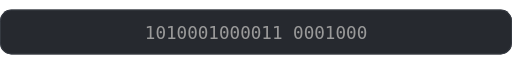
t = 0.00 s
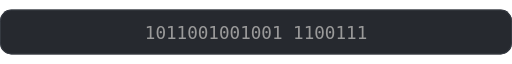
t = 1.70 s
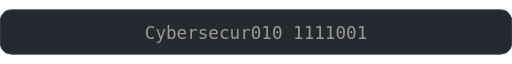
t = 3.30 s
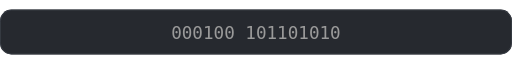
t = 5.00 s
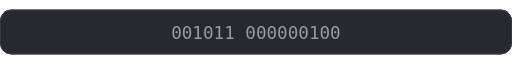
t = 6.70 s
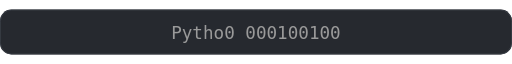
t = 8.10 s

The animated SVG that drew these frames (rendered in a browser with its animation timeline set to each time). Animation: 48 CSS @keyframes rules; frames cover the first 8.10 s, repeats indefinitely.

<svg xmlns="http://www.w3.org/2000/svg" width="640" height="56" viewBox="0 0 640 56"><style>.f1_0{visibility:hidden;animation:f1_0 20s infinite}@keyframes f1_0{0%,1.99%{visibility:visible}2%,100%{visibility:hidden}}.f1_1{visibility:hidden;animation:f1_1 20s infinite}@keyframes f1_1{0%,1.99%{visibility:hidden}2%,3.99%{visibility:visible}4%,100%{visibility:hidden}}.f1_2{visibility:hidden;animation:f1_2 20s infinite}@keyframes f1_2{0%,3.99%{visibility:hidden}4%,5.99%{visibility:visible}6%,100%{visibility:hidden}}.f1_3{visibility:hidden;animation:f1_3 20s infinite}@keyframes f1_3{0%,5.99%{visibility:hidden}6%,7.99%{visibility:visible}8%,100%{visibility:hidden}}.f1_4{visibility:hidden;animation:f1_4 20s infinite}@keyframes f1_4{0%,7.99%{visibility:hidden}8%,9.99%{visibility:visible}10%,100%{visibility:hidden}}.f1_5{visibility:hidden;animation:f1_5 20s infinite}@keyframes f1_5{0%,9.99%{visibility:hidden}10%,11.99%{visibility:visible}12%,100%{visibility:hidden}}.f1_6{visibility:hidden;animation:f1_6 20s infinite}@keyframes f1_6{0%,11.99%{visibility:hidden}12%,13.99%{visibility:visible}14%,100%{visibility:hidden}}.f1_7{visibility:hidden;animation:f1_7 20s infinite}@keyframes f1_7{0%,13.99%{visibility:hidden}14%,15.99%{visibility:visible}16%,100%{visibility:hidden}}.f1_8{visibility:hidden;animation:f1_8 20s infinite}@keyframes f1_8{0%,15.99%{visibility:hidden}16%,17.99%{visibility:visible}18%,100%{visibility:hidden}}.f1_9{visibility:hidden;animation:f1_9 20s infinite}@keyframes f1_9{0%,17.99%{visibility:hidden}18%,19.99%{visibility:visible}20%,100%{visibility:hidden}}.f1_10{visibility:hidden;animation:f1_10 20s infinite}@keyframes f1_10{0%,19.99%{visibility:hidden}20%,21.99%{visibility:visible}22%,100%{visibility:hidden}}.f1_11{visibility:visible;animation:f1_11 20s infinite}@keyframes f1_11{0%,21.99%{visibility:hidden}22%,23.99%{visibility:visible}24%,100%{visibility:hidden}}.f2_0{visibility:hidden;animation:f2_0 20s infinite}@keyframes f2_0{0%,24.99%{visibility:hidden}25%,26.99%{visibility:visible}27%,100%{visibility:hidden}}.f2_1{visibility:hidden;animation:f2_1 20s infinite}@keyframes f2_1{0%,26.99%{visibility:hidden}27%,28.99%{visibility:visible}29%,100%{visibility:hidden}}.f2_2{visibility:hidden;animation:f2_2 20s infinite}@keyframes f2_2{0%,28.99%{visibility:hidden}29%,30.99%{visibility:visible}31%,100%{visibility:hidden}}.f2_3{visibility:hidden;animation:f2_3 20s infinite}@keyframes f2_3{0%,30.99%{visibility:hidden}31%,32.99%{visibility:visible}33%,100%{visibility:hidden}}.f2_4{visibility:hidden;animation:f2_4 20s infinite}@keyframes f2_4{0%,32.99%{visibility:hidden}33%,34.99%{visibility:visible}35%,100%{visibility:hidden}}.f2_5{visibility:hidden;animation:f2_5 20s infinite}@keyframes f2_5{0%,34.99%{visibility:hidden}35%,36.99%{visibility:visible}37%,100%{visibility:hidden}}.f2_6{visibility:hidden;animation:f2_6 20s infinite}@keyframes f2_6{0%,36.99%{visibility:hidden}37%,38.99%{visibility:visible}39%,100%{visibility:hidden}}.f2_7{visibility:hidden;animation:f2_7 20s infinite}@keyframes f2_7{0%,38.99%{visibility:hidden}39%,40.99%{visibility:visible}41%,100%{visibility:hidden}}.f2_8{visibility:hidden;animation:f2_8 20s infinite}@keyframes f2_8{0%,40.99%{visibility:hidden}41%,42.99%{visibility:visible}43%,100%{visibility:hidden}}.f2_9{visibility:hidden;animation:f2_9 20s infinite}@keyframes f2_9{0%,42.99%{visibility:hidden}43%,44.99%{visibility:visible}45%,100%{visibility:hidden}}.f2_10{visibility:hidden;animation:f2_10 20s infinite}@keyframes f2_10{0%,44.99%{visibility:hidden}45%,46.99%{visibility:visible}47%,100%{visibility:hidden}}.f2_11{visibility:hidden;animation:f2_11 20s infinite}@keyframes f2_11{0%,46.99%{visibility:hidden}47%,48.99%{visibility:visible}49%,100%{visibility:hidden}}.f3_0{visibility:hidden;animation:f3_0 20s infinite}@keyframes f3_0{0%,49.99%{visibility:hidden}50%,51.99%{visibility:visible}52%,100%{visibility:hidden}}.f3_1{visibility:hidden;animation:f3_1 20s infinite}@keyframes f3_1{0%,51.99%{visibility:hidden}52%,53.99%{visibility:visible}54%,100%{visibility:hidden}}.f3_2{visibility:hidden;animation:f3_2 20s infinite}@keyframes f3_2{0%,53.99%{visibility:hidden}54%,55.99%{visibility:visible}56%,100%{visibility:hidden}}.f3_3{visibility:hidden;animation:f3_3 20s infinite}@keyframes f3_3{0%,55.99%{visibility:hidden}56%,57.99%{visibility:visible}58%,100%{visibility:hidden}}.f3_4{visibility:hidden;animation:f3_4 20s infinite}@keyframes f3_4{0%,57.99%{visibility:hidden}58%,59.99%{visibility:visible}60%,100%{visibility:hidden}}.f3_5{visibility:hidden;animation:f3_5 20s infinite}@keyframes f3_5{0%,59.99%{visibility:hidden}60%,61.99%{visibility:visible}62%,100%{visibility:hidden}}.f3_6{visibility:hidden;animation:f3_6 20s infinite}@keyframes f3_6{0%,61.99%{visibility:hidden}62%,63.99%{visibility:visible}64%,100%{visibility:hidden}}.f3_7{visibility:hidden;animation:f3_7 20s infinite}@keyframes f3_7{0%,63.99%{visibility:hidden}64%,65.99%{visibility:visible}66%,100%{visibility:hidden}}.f3_8{visibility:hidden;animation:f3_8 20s infinite}@keyframes f3_8{0%,65.99%{visibility:hidden}66%,67.99%{visibility:visible}68%,100%{visibility:hidden}}.f3_9{visibility:hidden;animation:f3_9 20s infinite}@keyframes f3_9{0%,67.99%{visibility:hidden}68%,69.99%{visibility:visible}70%,100%{visibility:hidden}}.f3_10{visibility:hidden;animation:f3_10 20s infinite}@keyframes f3_10{0%,69.99%{visibility:hidden}70%,71.99%{visibility:visible}72%,100%{visibility:hidden}}.f3_11{visibility:hidden;animation:f3_11 20s infinite}@keyframes f3_11{0%,71.99%{visibility:hidden}72%,73.99%{visibility:visible}74%,100%{visibility:hidden}}.f4_0{visibility:hidden;animation:f4_0 20s infinite}@keyframes f4_0{0%,74.99%{visibility:hidden}75%,76.99%{visibility:visible}77%,100%{visibility:hidden}}.f4_1{visibility:hidden;animation:f4_1 20s infinite}@keyframes f4_1{0%,76.99%{visibility:hidden}77%,78.99%{visibility:visible}79%,100%{visibility:hidden}}.f4_2{visibility:hidden;animation:f4_2 20s infinite}@keyframes f4_2{0%,78.99%{visibility:hidden}79%,80.99%{visibility:visible}81%,100%{visibility:hidden}}.f4_3{visibility:hidden;animation:f4_3 20s infinite}@keyframes f4_3{0%,80.99%{visibility:hidden}81%,82.99%{visibility:visible}83%,100%{visibility:hidden}}.f4_4{visibility:hidden;animation:f4_4 20s infinite}@keyframes f4_4{0%,82.99%{visibility:hidden}83%,84.99%{visibility:visible}85%,100%{visibility:hidden}}.f4_5{visibility:hidden;animation:f4_5 20s infinite}@keyframes f4_5{0%,84.99%{visibility:hidden}85%,86.99%{visibility:visible}87%,100%{visibility:hidden}}.f4_6{visibility:hidden;animation:f4_6 20s infinite}@keyframes f4_6{0%,86.99%{visibility:hidden}87%,88.99%{visibility:visible}89%,100%{visibility:hidden}}.f4_7{visibility:hidden;animation:f4_7 20s infinite}@keyframes f4_7{0%,88.99%{visibility:hidden}89%,90.99%{visibility:visible}91%,100%{visibility:hidden}}.f4_8{visibility:hidden;animation:f4_8 20s infinite}@keyframes f4_8{0%,90.99%{visibility:hidden}91%,92.99%{visibility:visible}93%,100%{visibility:hidden}}.f4_9{visibility:hidden;animation:f4_9 20s infinite}@keyframes f4_9{0%,92.99%{visibility:hidden}93%,94.99%{visibility:visible}95%,100%{visibility:hidden}}.f4_10{visibility:hidden;animation:f4_10 20s infinite}@keyframes f4_10{0%,94.99%{visibility:hidden}95%,96.99%{visibility:visible}97%,100%{visibility:hidden}}.f4_11{visibility:hidden;animation:f4_11 20s infinite}@keyframes f4_11{0%,96.99%{visibility:hidden}97%,98.99%{visibility:visible}99%,100%{visibility:hidden}}</style><rect width="640" height="56" rx="14" fill="#26292F"/><rect x="0.5" y="0.5" width="639" height="55" rx="14" fill="none" stroke="#3d424b"/><text class="f1_0" x="181" y="37" font-family="Consolas,Menlo,'DejaVu Sans Mono',monospace" font-size="22" fill="#9a9a9a">1010001000011 0001000</text><text class="f1_1" x="181" y="37" font-family="Consolas,Menlo,'DejaVu Sans Mono',monospace" font-size="22" fill="#9a9a9a">0100001100100 0100001</text><text class="f1_2" x="181" y="37" font-family="Consolas,Menlo,'DejaVu Sans Mono',monospace" font-size="22" fill="#9a9a9a">1111110000111 1100101</text><text class="f1_3" x="181" y="37" font-family="Consolas,Menlo,'DejaVu Sans Mono',monospace" font-size="22" fill="#9a9a9a">0110011111001 1001111</text><text class="f1_4" x="181" y="37" font-family="Consolas,Menlo,'DejaVu Sans Mono',monospace" font-size="22" fill="#9a9a9a">1011001001001 1100111</text><text class="f1_5" x="181" y="37" font-family="Consolas,Menlo,'DejaVu Sans Mono',monospace" font-size="22" fill="#9a9a9a">0111110000000 0101100</text><text class="f1_6" x="181" y="37" font-family="Consolas,Menlo,'DejaVu Sans Mono',monospace" font-size="22" fill="#9a9a9a">Cybe111001111 1011000</text><text class="f1_7" x="181" y="37" font-family="Consolas,Menlo,'DejaVu Sans Mono',monospace" font-size="22" fill="#9a9a9a">Cyberse010010 0000100</text><text class="f1_8" x="181" y="37" font-family="Consolas,Menlo,'DejaVu Sans Mono',monospace" font-size="22" fill="#9a9a9a">Cybersecur010 1111001</text><text class="f1_9" x="181" y="37" font-family="Consolas,Menlo,'DejaVu Sans Mono',monospace" font-size="22" fill="#9a9a9a">Cybersecurity 1111000</text><text class="f1_10" x="181" y="37" font-family="Consolas,Menlo,'DejaVu Sans Mono',monospace" font-size="22" fill="#9a9a9a">Cybersecurity Stud111</text><text class="f1_11" x="181" y="37" font-family="Consolas,Menlo,'DejaVu Sans Mono',monospace" font-size="22" fill="#E8E8E8">Cybersecurity Student</text><text class="f2_0" x="214" y="37" font-family="Consolas,Menlo,'DejaVu Sans Mono',monospace" font-size="22" fill="#9a9a9a">000100 101101010</text><text class="f2_1" x="214" y="37" font-family="Consolas,Menlo,'DejaVu Sans Mono',monospace" font-size="22" fill="#9a9a9a">001001 100111011</text><text class="f2_2" x="214" y="37" font-family="Consolas,Menlo,'DejaVu Sans Mono',monospace" font-size="22" fill="#9a9a9a">110000 101010110</text><text class="f2_3" x="214" y="37" font-family="Consolas,Menlo,'DejaVu Sans Mono',monospace" font-size="22" fill="#9a9a9a">010101 101110000</text><text class="f2_4" x="214" y="37" font-family="Consolas,Menlo,'DejaVu Sans Mono',monospace" font-size="22" fill="#9a9a9a">001011 000000100</text><text class="f2_5" x="214" y="37" font-family="Consolas,Menlo,'DejaVu Sans Mono',monospace" font-size="22" fill="#9a9a9a">010101 110011100</text><text class="f2_6" x="214" y="37" font-family="Consolas,Menlo,'DejaVu Sans Mono',monospace" font-size="22" fill="#9a9a9a">Pyt010 000010011</text><text class="f2_7" x="214" y="37" font-family="Consolas,Menlo,'DejaVu Sans Mono',monospace" font-size="22" fill="#9a9a9a">Pytho0 000100100</text><text class="f2_8" x="214" y="37" font-family="Consolas,Menlo,'DejaVu Sans Mono',monospace" font-size="22" fill="#9a9a9a">Python D11011101</text><text class="f2_9" x="214" y="37" font-family="Consolas,Menlo,'DejaVu Sans Mono',monospace" font-size="22" fill="#9a9a9a">Python Deve01010</text><text class="f2_10" x="214" y="37" font-family="Consolas,Menlo,'DejaVu Sans Mono',monospace" font-size="22" fill="#9a9a9a">Python Develo111</text><text class="f2_11" x="214" y="37" font-family="Consolas,Menlo,'DejaVu Sans Mono',monospace" font-size="22" fill="#E8E8E8">Python Developer</text><text class="f3_0" x="241" y="37" font-family="Consolas,Menlo,'DejaVu Sans Mono',monospace" font-size="22" fill="#9a9a9a">0010 0100101</text><text class="f3_1" x="241" y="37" font-family="Consolas,Menlo,'DejaVu Sans Mono',monospace" font-size="22" fill="#9a9a9a">0100 1100011</text><text class="f3_2" x="241" y="37" font-family="Consolas,Menlo,'DejaVu Sans Mono',monospace" font-size="22" fill="#9a9a9a">1101 1010111</text><text class="f3_3" x="241" y="37" font-family="Consolas,Menlo,'DejaVu Sans Mono',monospace" font-size="22" fill="#9a9a9a">0111 0000011</text><text class="f3_4" x="241" y="37" font-family="Consolas,Menlo,'DejaVu Sans Mono',monospace" font-size="22" fill="#9a9a9a">0010 1110110</text><text class="f3_5" x="241" y="37" font-family="Consolas,Menlo,'DejaVu Sans Mono',monospace" font-size="22" fill="#9a9a9a">1001 0100100</text><text class="f3_6" x="241" y="37" font-family="Consolas,Menlo,'DejaVu Sans Mono',monospace" font-size="22" fill="#9a9a9a">Da01 0101110</text><text class="f3_7" x="241" y="37" font-family="Consolas,Menlo,'DejaVu Sans Mono',monospace" font-size="22" fill="#9a9a9a">Data 0000100</text><text class="f3_8" x="241" y="37" font-family="Consolas,Menlo,'DejaVu Sans Mono',monospace" font-size="22" fill="#9a9a9a">Data A011011</text><text class="f3_9" x="241" y="37" font-family="Consolas,Menlo,'DejaVu Sans Mono',monospace" font-size="22" fill="#9a9a9a">Data Ana0110</text><text class="f3_10" x="241" y="37" font-family="Consolas,Menlo,'DejaVu Sans Mono',monospace" font-size="22" fill="#9a9a9a">Data Analy10</text><text class="f3_11" x="241" y="37" font-family="Consolas,Menlo,'DejaVu Sans Mono',monospace" font-size="22" fill="#E8E8E8">Data Analyst</text><text class="f4_0" x="142" y="37" font-family="Consolas,Menlo,'DejaVu Sans Mono',monospace" font-size="22" fill="#9a9a9a">00010101111 0010011 0000110</text><text class="f4_1" x="142" y="37" font-family="Consolas,Menlo,'DejaVu Sans Mono',monospace" font-size="22" fill="#9a9a9a">00110101001 1011110 0101001</text><text class="f4_2" x="142" y="37" font-family="Consolas,Menlo,'DejaVu Sans Mono',monospace" font-size="22" fill="#9a9a9a">10110000100 1010110 0011101</text><text class="f4_3" x="142" y="37" font-family="Consolas,Menlo,'DejaVu Sans Mono',monospace" font-size="22" fill="#9a9a9a">00100000001 0110001 1010001</text><text class="f4_4" x="142" y="37" font-family="Consolas,Menlo,'DejaVu Sans Mono',monospace" font-size="22" fill="#9a9a9a">10100011101 1000011 1001011</text><text class="f4_5" x="142" y="37" font-family="Consolas,Menlo,'DejaVu Sans Mono',monospace" font-size="22" fill="#9a9a9a">00111111001 0101101 1100000</text><text class="f4_6" x="142" y="37" font-family="Consolas,Menlo,'DejaVu Sans Mono',monospace" font-size="22" fill="#9a9a9a">Pene1101010 1110001 1110111</text><text class="f4_7" x="142" y="37" font-family="Consolas,Menlo,'DejaVu Sans Mono',monospace" font-size="22" fill="#9a9a9a">Penetrati10 1011100 0111011</text><text class="f4_8" x="142" y="37" font-family="Consolas,Menlo,'DejaVu Sans Mono',monospace" font-size="22" fill="#9a9a9a">Penetration Te01110 1001001</text><text class="f4_9" x="142" y="37" font-family="Consolas,Menlo,'DejaVu Sans Mono',monospace" font-size="22" fill="#9a9a9a">Penetration Testin1 1011010</text><text class="f4_10" x="142" y="37" font-family="Consolas,Menlo,'DejaVu Sans Mono',monospace" font-size="22" fill="#9a9a9a">Penetration Testing Le00110</text><text class="f4_11" x="142" y="37" font-family="Consolas,Menlo,'DejaVu Sans Mono',monospace" font-size="22" fill="#E8E8E8">Penetration Testing Learner</text></svg>
